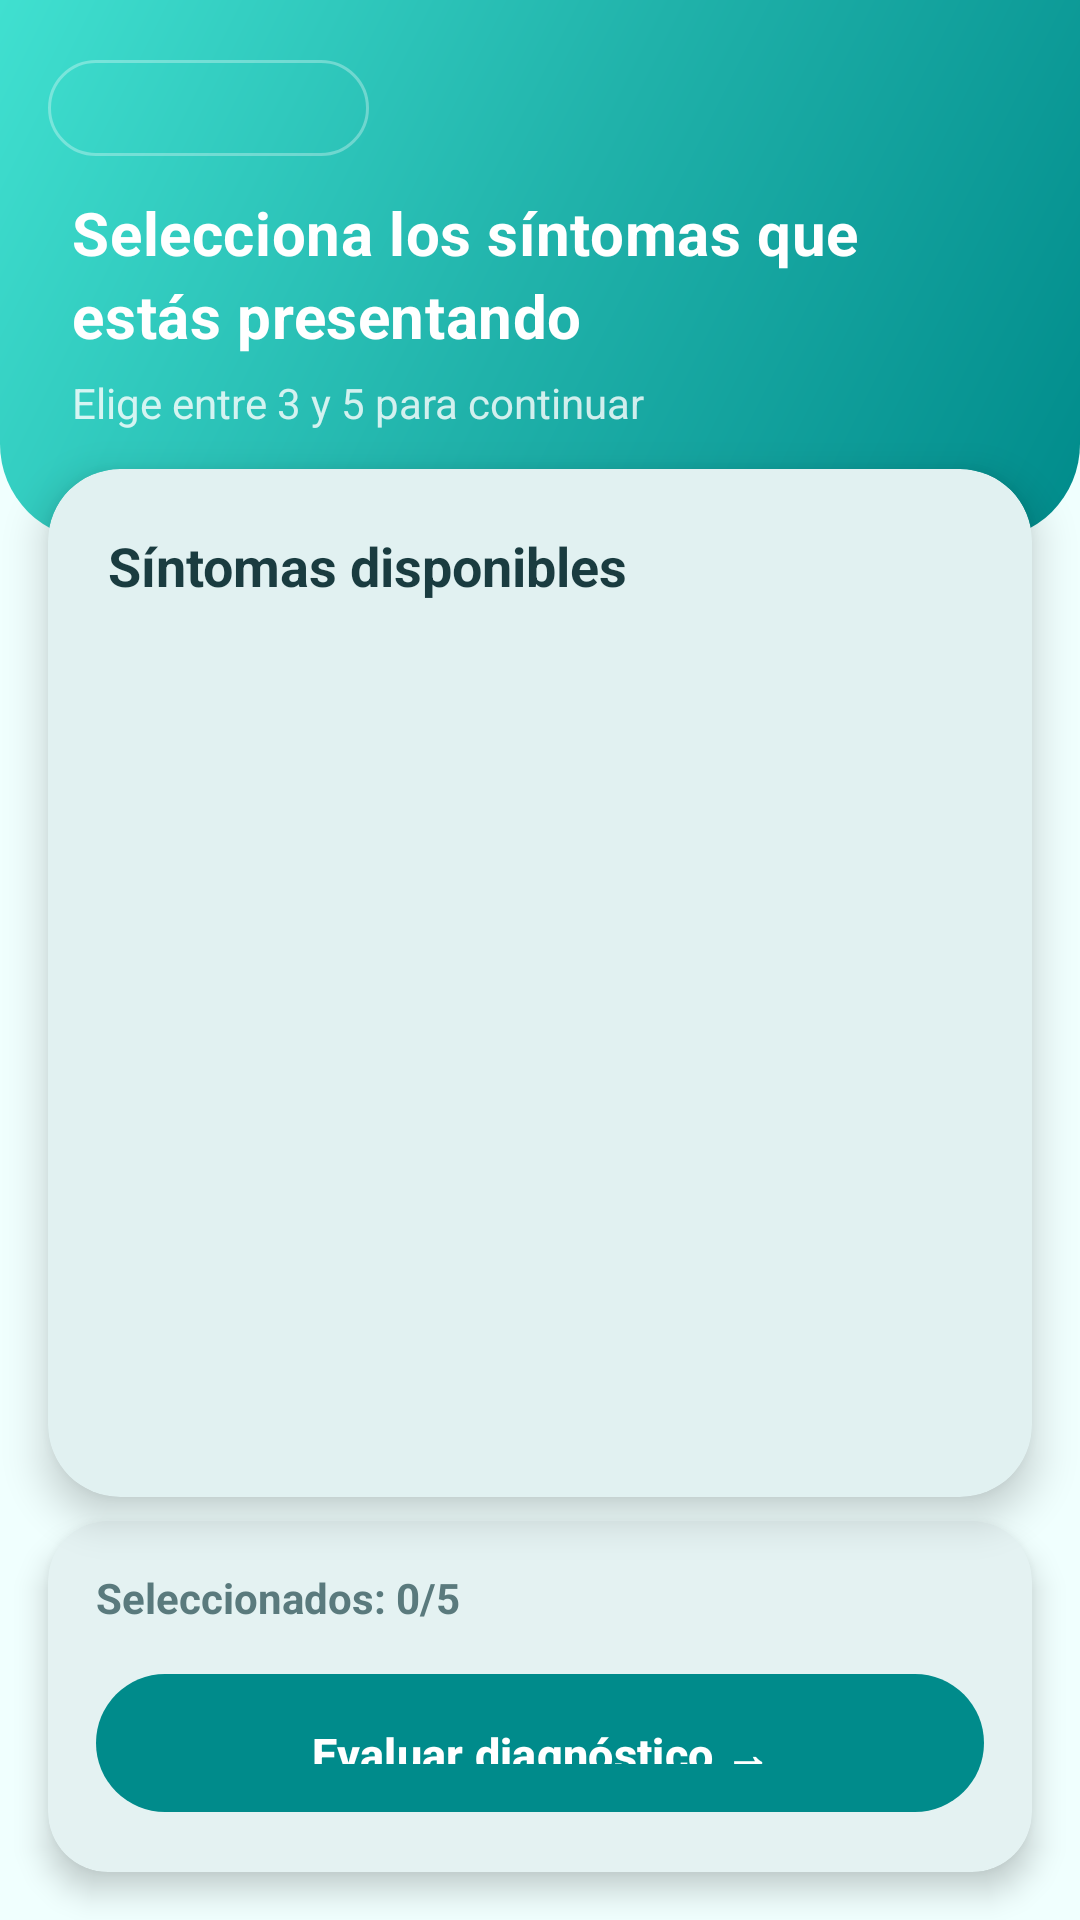

Android layout source for this screen:
<!-- AndroidManifest.xml: application theme Theme.Sistema_Experto -->
<!-- res/layout/fragment_sintoma.xml -->
<?xml version="1.0" encoding="utf-8"?>
<androidx.constraintlayout.widget.ConstraintLayout xmlns:android="http://schemas.android.com/apk/res/android"
    xmlns:app="http://schemas.android.com/apk/res-auto"
    xmlns:tools="http://schemas.android.com/tools"
    android:layout_width="match_parent"
    android:layout_height="match_parent"
    android:background="@color/medical_background">

    
    <View
        android:id="@+id/viewHeader"
        android:layout_width="0dp"
        android:layout_height="180dp"
        android:background="@drawable/bg_header_gradient"
        app:layout_constraintTop_toTopOf="parent"
        app:layout_constraintStart_toStartOf="parent"
        app:layout_constraintEnd_toEndOf="parent" />

    
    <com.google.android.material.button.MaterialButton
        android:id="@+id/buttonVolver"
        android:layout_width="wrap_content"
        android:layout_height="40dp"
        android:text="← Volver"
        android:textColor="@color/white"
        android:textSize="14sp"
        android:layout_marginTop="16dp"
        android:layout_marginStart="16dp"
        app:backgroundTint="@android:color/transparent"
        app:rippleColor="#30FFFFFF"
        app:cornerRadius="20dp"
        app:strokeWidth="1dp"
        app:strokeColor="#50FFFFFF"
        app:layout_constraintTop_toTopOf="parent"
        app:layout_constraintStart_toStartOf="parent" />

    <TextView
        android:id="@+id/textTitulo"
        android:layout_width="0dp"
        android:layout_height="wrap_content"
        android:text="Selecciona los síntomas que estás presentando"
        android:textSize="20sp"
        android:textStyle="bold"
        android:textColor="@color/medical_text_white"
        android:gravity="start"
        android:layout_marginTop="8dp"
        android:layout_marginStart="24dp"
        android:layout_marginEnd="24dp"
        android:letterSpacing="0.01"
        android:lineSpacingExtra="4dp"
        app:layout_constraintTop_toBottomOf="@+id/buttonVolver"
        app:layout_constraintStart_toStartOf="parent"
        app:layout_constraintEnd_toEndOf="parent" />

    <TextView
        android:id="@+id/textSubtitulo"
        android:layout_width="0dp"
        android:layout_height="wrap_content"
        android:text="Elige entre 3 y 5 para continuar"
        android:textSize="14sp"
        android:textColor="#CCFFFFFF"
        android:gravity="start"
        android:layout_marginTop="6dp"
        android:layout_marginStart="24dp"
        app:layout_constraintTop_toBottomOf="@+id/textTitulo"
        app:layout_constraintStart_toStartOf="parent"
        app:layout_constraintEnd_toEndOf="parent" />

    
    <com.google.android.material.card.MaterialCardView
        android:id="@+id/cardSintomas"
        android:layout_width="0dp"
        android:layout_height="0dp"
        android:layout_marginTop="-24dp"
        android:layout_marginHorizontal="16dp"
        android:layout_marginBottom="8dp"
        app:cardCornerRadius="24dp"
        app:cardElevation="8dp"
        app:cardBackgroundColor="@color/medical_surface"
        app:layout_constraintTop_toBottomOf="@+id/viewHeader"
        app:layout_constraintBottom_toTopOf="@+id/cardContador"
        app:layout_constraintStart_toStartOf="parent"
        app:layout_constraintEnd_toEndOf="parent">

        <androidx.constraintlayout.widget.ConstraintLayout
            android:layout_width="match_parent"
            android:layout_height="match_parent">

            <TextView
                android:id="@+id/textSintomasTitulo"
                android:layout_width="wrap_content"
                android:layout_height="wrap_content"
                android:text="Síntomas disponibles"
                android:textSize="18sp"
                android:textStyle="bold"
                android:textColor="@color/medical_text_primary"
                android:layout_marginTop="20dp"
                android:layout_marginStart="20dp"
                app:layout_constraintTop_toTopOf="parent"
                app:layout_constraintStart_toStartOf="parent" />

            <androidx.recyclerview.widget.RecyclerView
                android:id="@+id/recyclerViewSintomas"
                android:layout_width="0dp"
                android:layout_height="0dp"
                android:layout_marginTop="12dp"
                android:clipToPadding="false"
                android:padding="8dp"
                app:layout_constraintTop_toBottomOf="@+id/textSintomasTitulo"
                app:layout_constraintBottom_toBottomOf="parent"
                app:layout_constraintStart_toStartOf="parent"
                app:layout_constraintEnd_toEndOf="parent"
                tools:listitem="@layout/item_sintoma" />

        </androidx.constraintlayout.widget.ConstraintLayout>

    </com.google.android.material.card.MaterialCardView>

    
    <com.google.android.material.card.MaterialCardView
        android:id="@+id/cardContador"
        android:layout_width="0dp"
        android:layout_height="wrap_content"
        android:layout_marginHorizontal="16dp"
        android:layout_marginBottom="16dp"
        app:cardCornerRadius="20dp"
        app:cardElevation="6dp"
        app:cardBackgroundColor="@color/medical_surface"
        app:layout_constraintBottom_toBottomOf="parent"
        app:layout_constraintStart_toStartOf="parent"
        app:layout_constraintEnd_toEndOf="parent">

        <androidx.constraintlayout.widget.ConstraintLayout
            android:layout_width="match_parent"
            android:layout_height="wrap_content"
            android:padding="16dp">

            <TextView
                android:id="@+id/textContador"
                android:layout_width="wrap_content"
                android:layout_height="wrap_content"
                android:text="Seleccionados: 0/5"
                android:textSize="14sp"
                android:textStyle="bold"
                android:textColor="@color/medical_text_secondary"
                app:layout_constraintTop_toTopOf="parent"
                app:layout_constraintStart_toStartOf="parent"
                app:layout_constraintBottom_toTopOf="@+id/buttonContinuar" />

            <com.google.android.material.button.MaterialButton
                android:id="@+id/buttonContinuar"
                android:layout_width="0dp"
                android:layout_height="54dp"
                android:text="Evaluar diagnóstico →"
                android:textSize="15sp"
                android:textStyle="bold"
                android:enabled="false"
                android:layout_marginTop="12dp"
                app:cornerRadius="27dp"
                app:backgroundTint="@color/medical_primary"
                app:layout_constraintTop_toBottomOf="@+id/textContador"
                app:layout_constraintBottom_toBottomOf="parent"
                app:layout_constraintStart_toStartOf="parent"
                app:layout_constraintEnd_toEndOf="parent" />

        </androidx.constraintlayout.widget.ConstraintLayout>

    </com.google.android.material.card.MaterialCardView>

    <ProgressBar
        android:id="@+id/progressBar"
        android:layout_width="wrap_content"
        android:layout_height="wrap_content"
        android:visibility="gone"
        android:indeterminateTint="@color/medical_primary"
        app:layout_constraintTop_toTopOf="parent"
        app:layout_constraintBottom_toBottomOf="parent"
        app:layout_constraintStart_toStartOf="parent"
        app:layout_constraintEnd_toEndOf="parent" />

</androidx.constraintlayout.widget.ConstraintLayout>
<!-- res/layout/item_sintoma.xml (included above) -->
<?xml version="1.0" encoding="utf-8"?>
<com.google.android.material.card.MaterialCardView xmlns:android="http://schemas.android.com/apk/res/android"
    xmlns:app="http://schemas.android.com/apk/res-auto"
    android:layout_width="match_parent"
    android:layout_height="wrap_content"
    android:layout_margin="6dp"
    app:cardCornerRadius="16dp"
    app:cardElevation="2dp"
    app:cardBackgroundColor="@color/medical_card_background"
    app:strokeWidth="1dp"
    app:strokeColor="@color/medical_primary_lighter"
    android:clickable="true"
    android:focusable="true"
    android:foreground="?attr/selectableItemBackground">

    <androidx.constraintlayout.widget.ConstraintLayout
        android:layout_width="match_parent"
        android:layout_height="wrap_content"
        android:padding="14dp">

        
        <com.google.android.material.card.MaterialCardView
            android:id="@+id/cardCheckbox"
            android:layout_width="28dp"
            android:layout_height="28dp"
            app:cardCornerRadius="8dp"
            app:cardElevation="0dp"
            app:cardBackgroundColor="@color/medical_primary_lightest"
            app:strokeWidth="2dp"
            app:strokeColor="@color/medical_primary_lighter"
            app:layout_constraintTop_toTopOf="parent"
            app:layout_constraintBottom_toBottomOf="parent"
            app:layout_constraintStart_toStartOf="parent">

            <CheckBox
                android:id="@+id/checkBoxSintoma"
                android:layout_width="match_parent"
                android:layout_height="match_parent"
                android:layout_gravity="center"
                android:buttonTint="@color/medical_primary"
                android:background="@android:color/transparent" />

        </com.google.android.material.card.MaterialCardView>

        <TextView
            android:id="@+id/textNombre"
            android:layout_width="0dp"
            android:layout_height="wrap_content"
            android:layout_marginStart="14dp"
            android:layout_marginEnd="8dp"
            android:text="Tos seca"
            android:textSize="15sp"
            android:textColor="@color/medical_text_primary"
            app:layout_constraintTop_toTopOf="parent"
            app:layout_constraintBottom_toBottomOf="parent"
            app:layout_constraintStart_toEndOf="@+id/cardCheckbox"
            app:layout_constraintEnd_toEndOf="parent" />

    </androidx.constraintlayout.widget.ConstraintLayout>

</com.google.android.material.card.MaterialCardView>
<!-- resources referenced by this layout -->
<resources>
  <color name="medical_background">#F0FFFE</color>
  <color name="medical_card_background">#FFFFFF</color>
  <color name="medical_primary">#008B8B</color>
  <color name="medical_primary_lighter">#7FDBDA</color>
  <color name="medical_primary_lightest">#E0F7F6</color>
  <color name="medical_surface">#FFFFFF</color>
  <color name="medical_text_primary">#1A3C40</color>
  <color name="medical_text_secondary">#5A7A7D</color>
  <color name="medical_text_white">#FFFFFF</color>
  <color name="white">#FFFFFFFF</color>
  <!-- drawable bg_header_gradient (drawable) -->
  <?xml version="1.0" encoding="utf-8"?>
  <shape xmlns:android="http://schemas.android.com/apk/res/android"
      android:shape="rectangle">
      <gradient
          android:type="linear"
          android:angle="135"
          android:startColor="@color/medical_primary"
          android:centerColor="@color/medical_primary_light"
          android:endColor="@color/medical_secondary" />
      <corners
          android:bottomLeftRadius="32dp"
          android:bottomRightRadius="32dp" />
  </shape>
  <style name="Theme.Sistema_Experto" parent="Base.Theme.Sistema_Experto" />
  <color name="medical_primary_light">#20B2AA</color>
  <color name="medical_secondary">#40E0D0</color>
  <color name="medical_primary_dark">#006666</color>
  <color name="medical_secondary_dark">#00CED1</color>
  <color name="medical_tertiary">#FF6B6B</color>
  <color name="medical_surface_variant">#E0F7F6</color>
  <color name="medical_error">#E74C3C</color>
  <color name="medical_text_tertiary">#8FAAAD</color>
  <style name="Widget.App.Button" parent="Widget.Material3.Button">
          <item name="cornerRadius">28dp</item>
          <item name="android:paddingTop">16dp</item>
          <item name="android:paddingBottom">16dp</item>
          <item name="backgroundTint">@color/medical_primary</item>
          <item name="android:textColor">@color/white</item>
          <item name="android:textStyle">bold</item>
      </style>
  <style name="Widget.App.Button.Outlined" parent="Widget.Material3.Button.OutlinedButton">
          <item name="cornerRadius">28dp</item>
          <item name="android:paddingTop">16dp</item>
          <item name="android:paddingBottom">16dp</item>
          <item name="strokeColor">@color/medical_primary</item>
          <item name="strokeWidth">2dp</item>
          <item name="android:textColor">@color/medical_primary</item>
      </style>
  <style name="Widget.App.CardView" parent="Widget.Material3.CardView.Elevated">
          <item name="cardCornerRadius">20dp</item>
          <item name="cardElevation">4dp</item>
          <item name="cardBackgroundColor">@color/medical_card_background</item>
      </style>
</resources>
